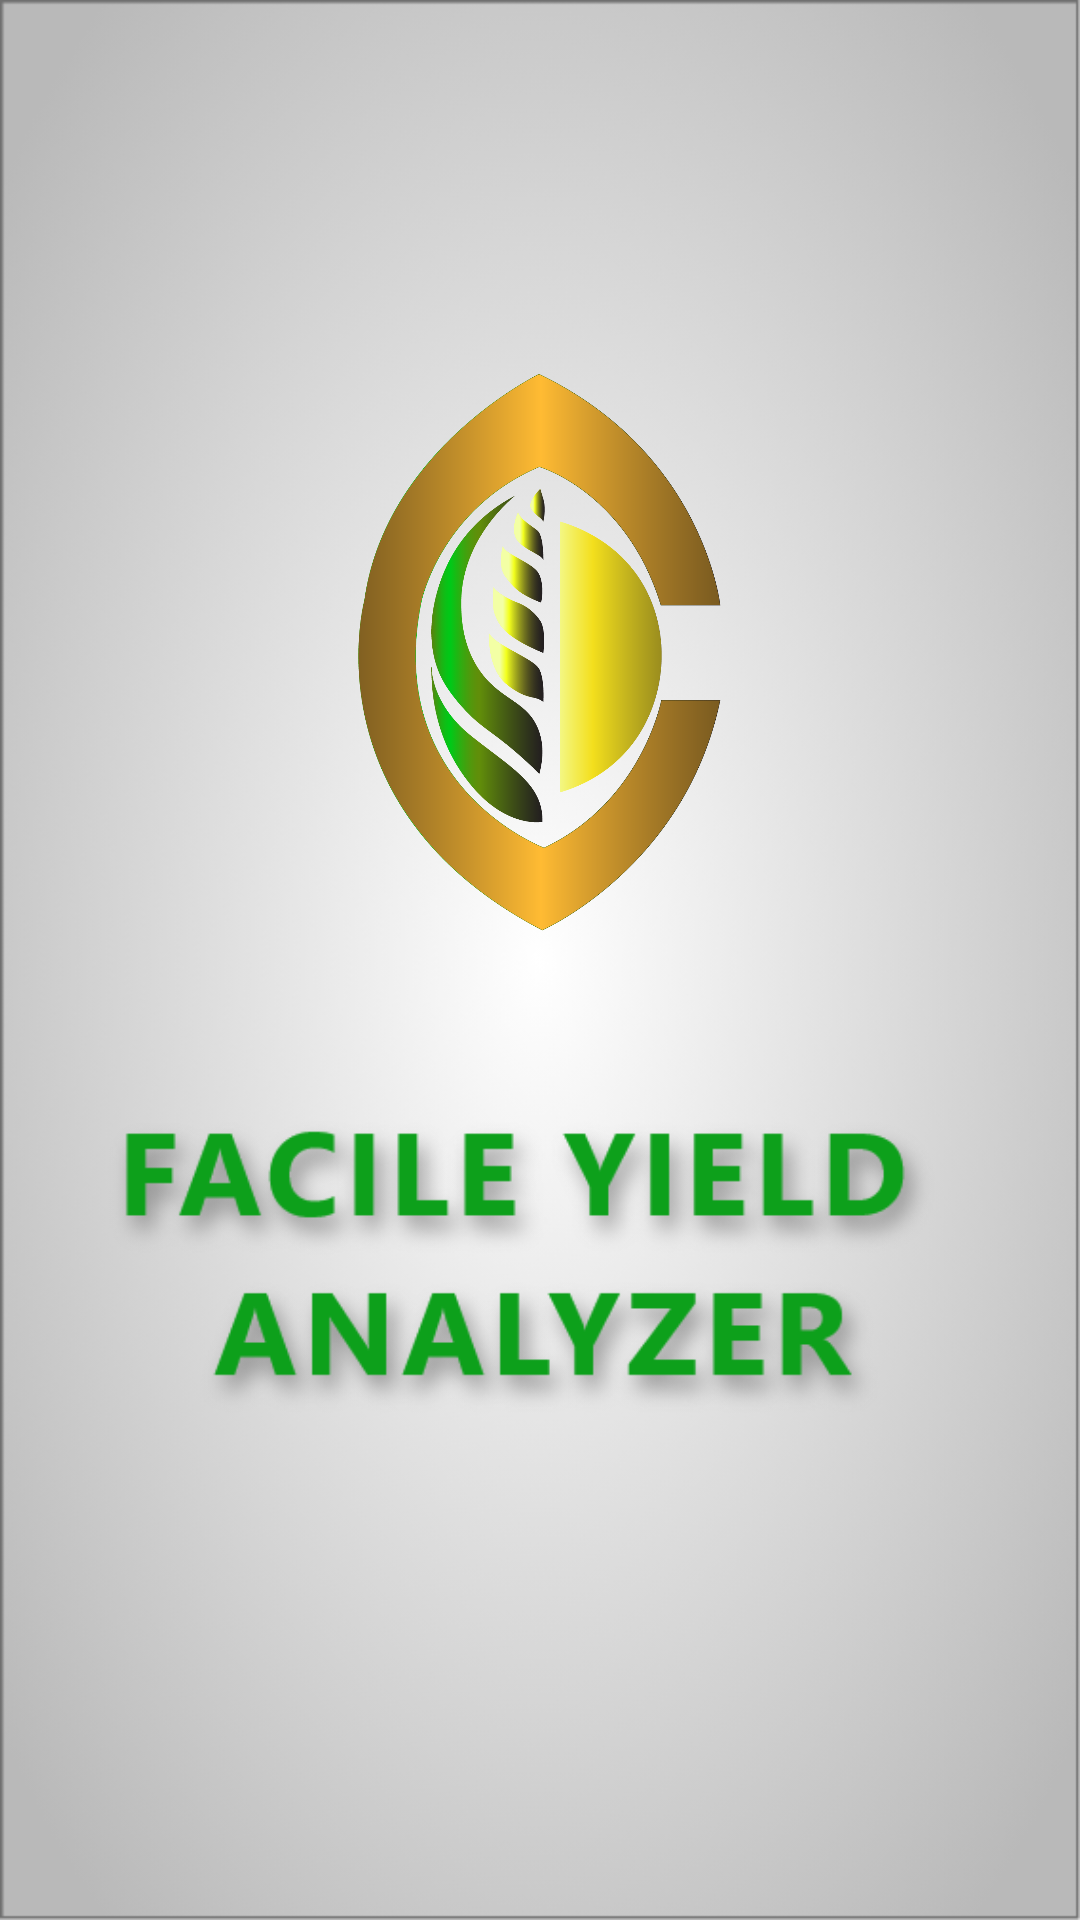

Produce the Android XML layout that renders to this screen, including the resource entries it uses.
<!-- AndroidManifest.xml: application theme AppTheme -->
<!-- res/layout/activity_splash.xml -->
<?xml version="1.0" encoding="utf-8"?>
<RelativeLayout xmlns:android="http://schemas.android.com/apk/res/android"
    xmlns:app="http://schemas.android.com/apk/res-auto"
    xmlns:tools="http://schemas.android.com/tools"
    android:layout_width="match_parent"
    android:gravity="center"
    android:layout_height="match_parent"
    tools:context=".SplashActivity">

    <ImageView
        android:id="@+id/splashImage"
        android:src="@drawable/app_logo"
        android:layout_centerHorizontal="true"
        android:layout_above="@+id/splashText"
        android:layout_width="200dp"
        android:layout_height="200dp"/>

    <ImageView
        android:id="@+id/splashText"
        android:layout_centerInParent="true"
        android:src="@drawable/splash_text"
        android:layout_width="300dp"
        android:layout_height="200dp"/>

</RelativeLayout>
<!-- resources referenced by this layout -->
<resources>
  <!-- drawable app_logo: png bitmap (drawable, 122390 bytes) -->
  <!-- drawable splash_text: png bitmap (drawable, 48510 bytes) -->
  <style name="AppTheme" parent="Theme.AppCompat.Light.NoActionBar">
          
          <item name="colorPrimary">@color/colorPrimary</item>
          <item name="colorPrimaryDark">@color/colorPrimaryDark</item>
          <item name="colorAccent">@color/colorAccent</item>
          <item name="android:windowBackground">@drawable/background</item>
  
      </style>
  <color name="colorPrimary">#0DA01B</color>
  <color name="colorPrimaryDark">#0DA01B</color>
  <color name="colorAccent">#0DA01B</color>
  <!-- drawable background: png bitmap (drawable, 117835 bytes) -->
</resources>
